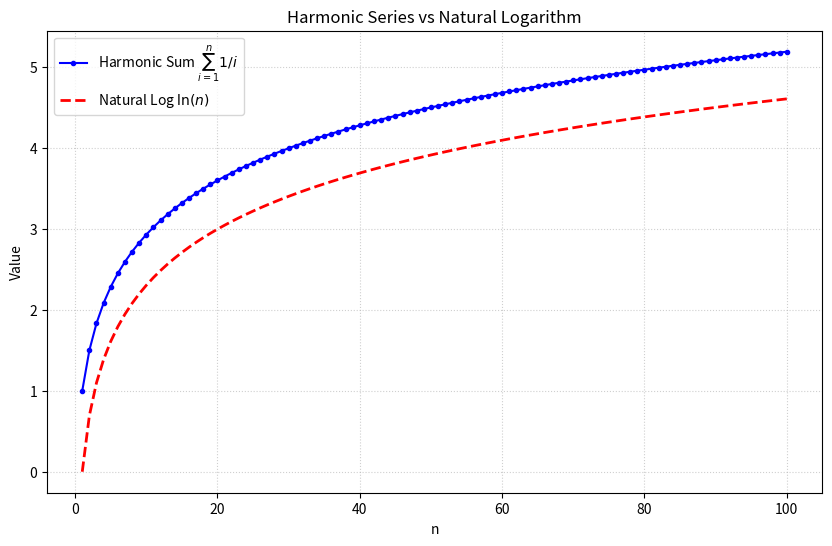

This chart was generated by the following Python code:
import matplotlib.pyplot as plt
import numpy as np

# Range n from 1 to 100
n_values = np.arange(1, 101)

# Calculate partial sum of harmonic series: sum(1/x)
harmonic_series = np.cumsum(1.0 / n_values)

# Calculate ln(n)
ln_n = np.log(n_values)

# Plotting
plt.figure(figsize=(10, 6))
plt.plot(
    n_values,
    harmonic_series,
    label="Harmonic Sum $\sum_{i=1}^n 1/i$",
    color="blue",
    marker=".",
    markersize=6,
)
plt.plot(
    n_values,
    ln_n,
    label="Natural Log $\ln(n)$",
    color="red",
    linestyle="--",
    linewidth=2,
)

plt.xlabel("n")
plt.ylabel("Value")
plt.title("Harmonic Series vs Natural Logarithm")
plt.legend()
plt.grid(True, linestyle=":", alpha=0.6)

print("Displaying plot... (Close the window to finish)")
plt.show()
